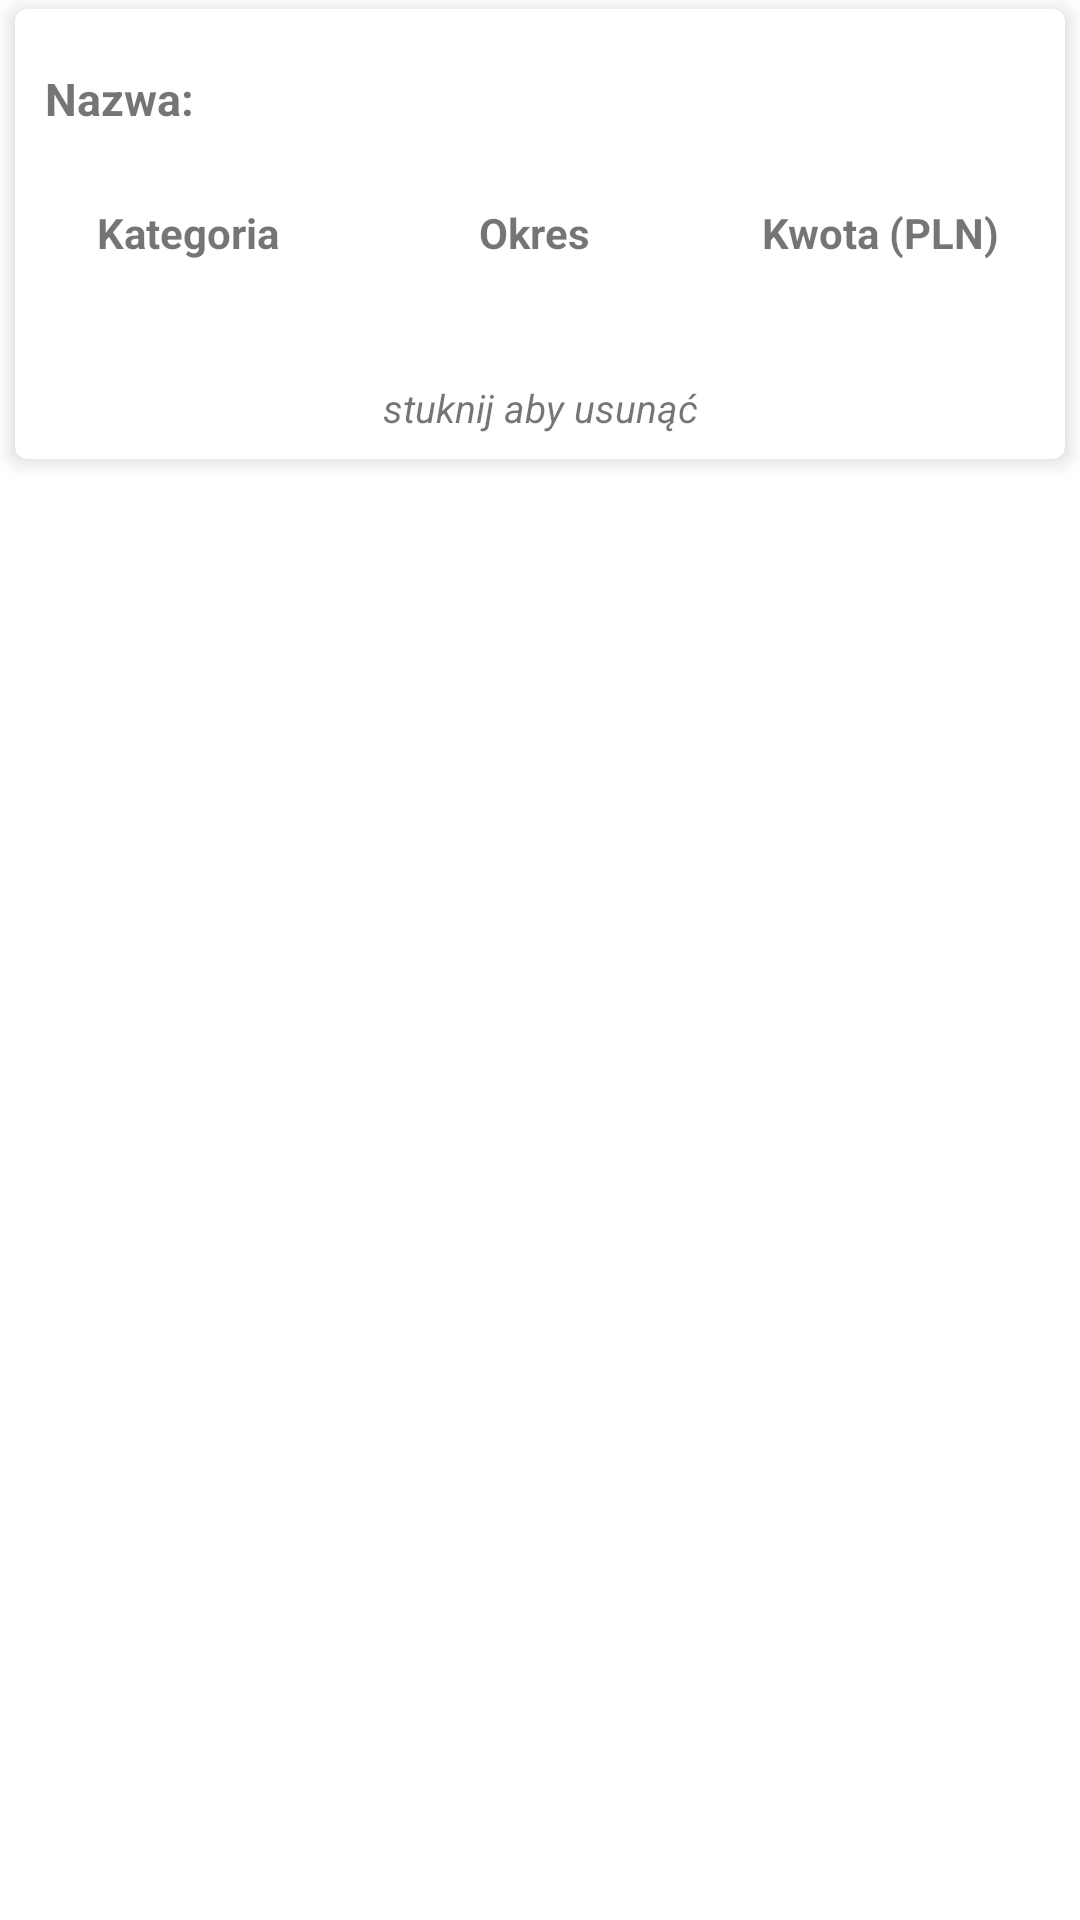

Layout XML and referenced resources for this Android screen:
<!-- AndroidManifest.xml: application theme Theme.Budget_Planner -->
<!-- res/layout/layout_item.xml -->
<?xml version="1.0" encoding="utf-8"?>
<LinearLayout xmlns:android="http://schemas.android.com/apk/res/android"
    android:layout_width="match_parent"
    android:layout_height="wrap_content"
    xmlns:card_view="http://schemas.android.com/apk/res-auto"
    android:orientation="vertical">
    <TextView
        android:layout_width="match_parent"
        android:layout_height="3dp"/>

    <androidx.cardview.widget.CardView
        android:id="@+id/card_view"
        android:layout_width="match_parent"
        android:layout_height="150dp"
        android:layout_gravity="center"
        android:layout_marginHorizontal="5dp"
        card_view:cardCornerRadius="4dp"
        card_view:cardElevation="4dp">

        <LinearLayout
            android:layout_width="match_parent"
            android:layout_height="wrap_content"
            android:orientation="vertical">

            <LinearLayout
                android:layout_width="match_parent"
                android:layout_height="wrap_content"
                android:orientation="horizontal"
                android:layout_marginHorizontal="10dp">

                <TextView
                    android:id="@+id/tvNameTitle"
                    android:layout_width="wrap_content"
                    android:layout_height="60dp"
                    android:foregroundGravity="center"
                    android:gravity="center"
                    android:text="@string/name"
                    android:textSize="15sp"
                    android:textStyle="bold" />

                <TextView
                    android:id="@+id/tvName"
                    android:layout_width="wrap_content"
                    android:layout_height="60dp"
                    android:layout_marginStart="3dp"
                    android:gravity="start|center_vertical"
                    android:textSize="15sp" />
            </LinearLayout>
            <LinearLayout
                android:layout_width="match_parent"
                android:layout_height="wrap_content"
                android:orientation="horizontal"
                android:layout_marginTop="5dp"
                android:weightSum="1">
                <TextView
                    android:id="@+id/tvCategoryTitle"
                    android:layout_width="0dp"
                    android:layout_height="wrap_content"
                    android:layout_weight="0.33"
                    android:gravity="center"
                    android:paddingHorizontal="1dp"
                    android:text="@string/category"
                    android:textSize="14sp"
                    android:textStyle="bold" />


                <TextView
                    android:id="@+id/tvPeriodTitle"
                    android:layout_width="0dp"
                    android:layout_height="wrap_content"
                    android:layout_weight="0.33"
                    android:gravity="center"
                    android:paddingHorizontal="1dp"
                    android:text="@string/period"
                    android:textSize="14sp"
                    android:textStyle="bold" />

                <TextView
                    android:id="@+id/tvAmountTitle"
                    android:layout_width="0dp"
                    android:layout_height="wrap_content"
                    android:layout_weight="0.33"
                    android:gravity="center"
                    android:paddingHorizontal="1dp"
                    android:text="@string/amount"
                    android:textSize="14sp"
                    android:textStyle="bold" />

            </LinearLayout>

            <LinearLayout
                android:layout_width="match_parent"
                android:layout_height="wrap_content"
                android:orientation="horizontal"
                android:weightSum="1">


                <TextView
                    android:id="@+id/tvCategory"
                    android:layout_width="0dp"
                    android:layout_height="30dp"
                    android:layout_weight="0.33"
                    android:gravity="top|center_horizontal"
                    android:paddingHorizontal="1dp"
                    android:textSize="14sp" />

                <TextView
                    android:id="@+id/tvPeriod"
                    android:layout_width="0dp"
                    android:layout_height="30dp"
                    android:layout_weight="0.33"
                    android:gravity="top|center_horizontal"
                    android:paddingHorizontal="1dp"
                    android:textSize="14sp" />

                <TextView
                    android:id="@+id/tvAmount"
                    android:layout_width="0dp"
                    android:layout_height="30dp"
                    android:layout_weight="0.33"
                    android:gravity="top|center_horizontal"
                    android:paddingHorizontal="1dp"
                    android:textSize="14sp" />

            </LinearLayout>

            <TextView
                android:layout_width="match_parent"
                android:layout_height="wrap_content"
                android:layout_marginTop="10dp"
                android:gravity="center_horizontal"
                android:text="@string/tapToDelete"
                android:textSize="13sp"
                android:textStyle="italic" />
        </LinearLayout>

    </androidx.cardview.widget.CardView>
    <TextView
        android:layout_width="match_parent"
        android:layout_height="3dp"/>

</LinearLayout>
<!-- resources referenced by this layout -->
<resources>
  <string name="amount">Kwota (PLN)</string>
  <string name="category">Kategoria</string>
  <string name="name">Nazwa:</string>
  <string name="period">Okres</string>
  <string name="tapToDelete">stuknij aby usunąć</string>
  <style name="Theme.Budget_Planner" parent="Theme.MaterialComponents.DayNight.DarkActionBar">
          
          <item name="colorPrimary">@color/purple_500</item>
          <item name="colorPrimaryVariant">@color/purple_700</item>
          <item name="colorOnPrimary">@color/white</item>
          
          <item name="colorSecondary">@color/teal_200</item>
          <item name="colorSecondaryVariant">@color/teal_700</item>
          <item name="colorOnSecondary">@color/black</item>
          
          <item name="android:statusBarColor" tools:targetApi="l">?attr/colorPrimaryVariant</item>
          
  
      </style>
  <color name="purple_500">#FF6200EE</color>
  <color name="purple_700">#FF3700B3</color>
  <color name="white">#FFFFFFFF</color>
  <color name="teal_200">#FF03DAC5</color>
  <color name="teal_700">#FF018786</color>
  <color name="black">#FF000000</color>
</resources>
